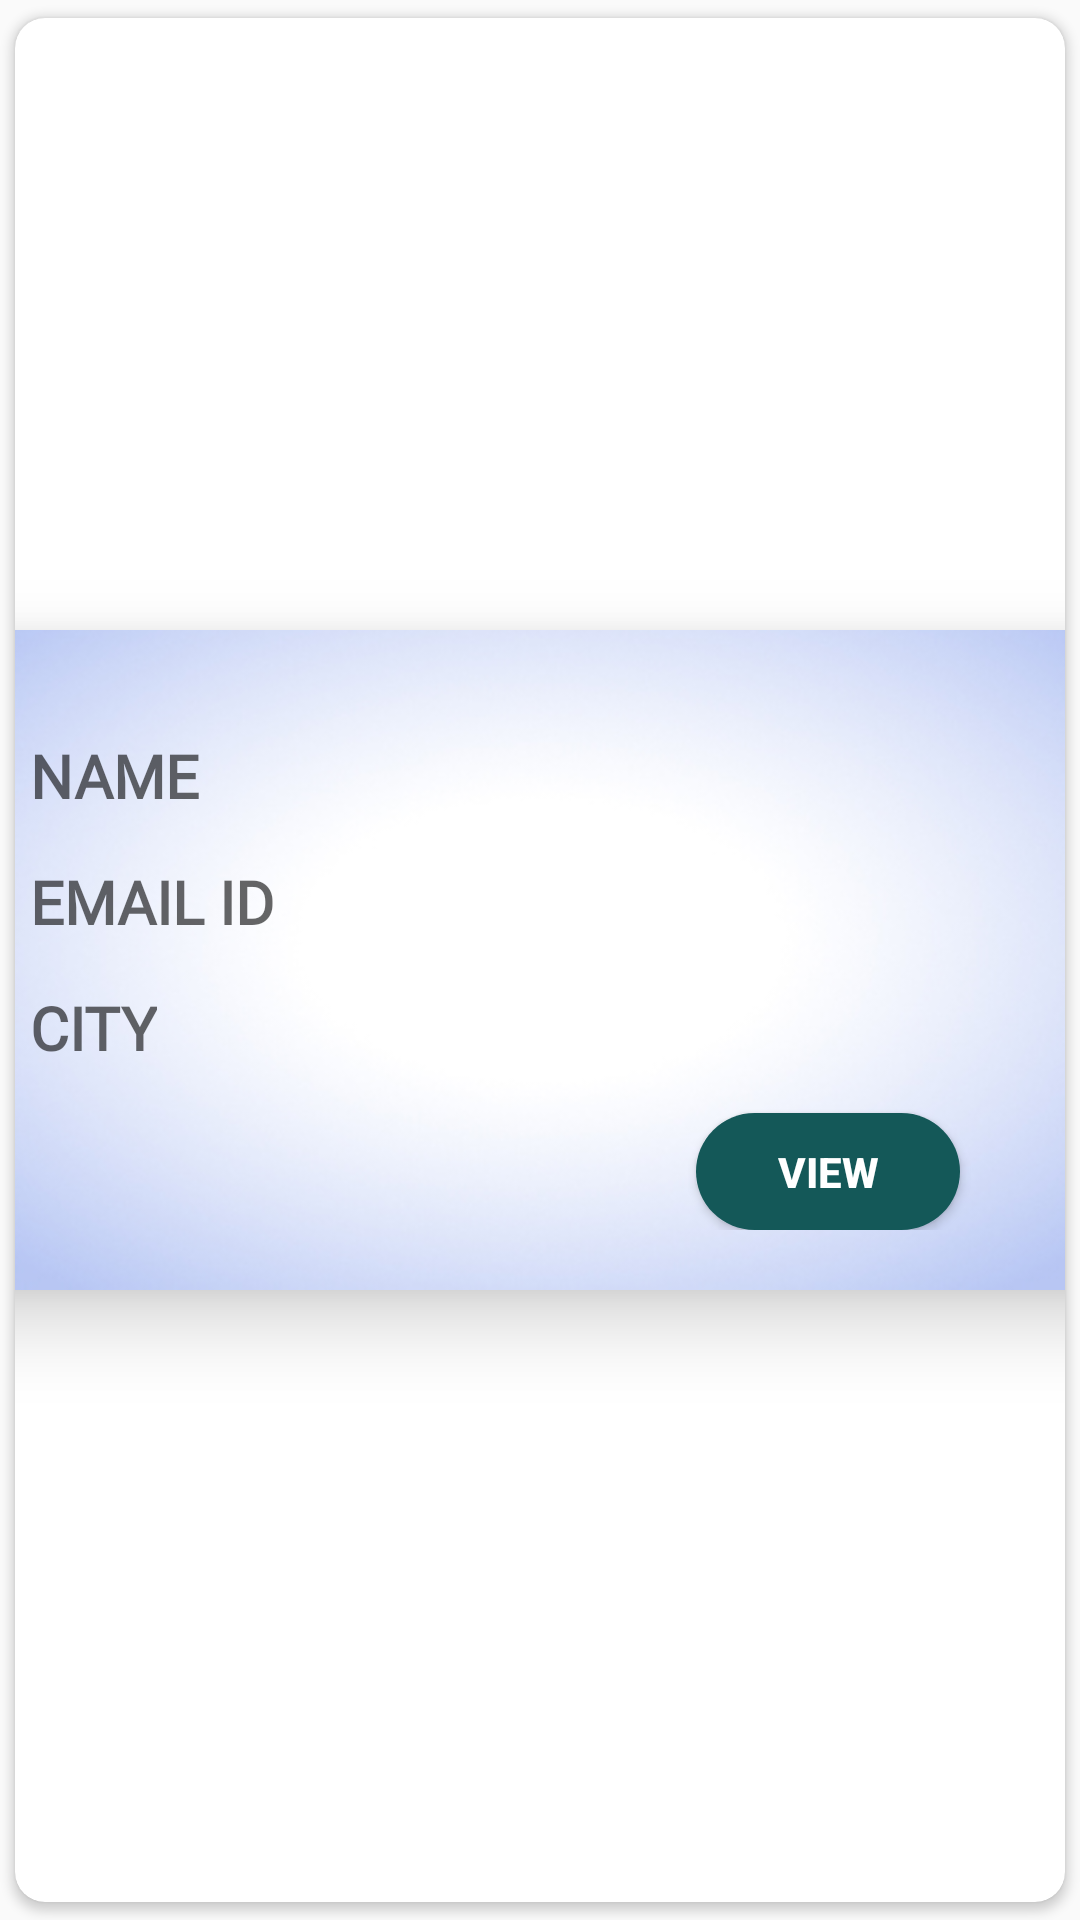

The Android layout XML behind this screen, and the referenced resources:
<!-- AndroidManifest.xml: application theme Theme.HealthCareCenter -->
<!-- res/layout/custom_medicine_donar_recycleview.xml -->
<?xml version="1.0" encoding="utf-8"?>
<androidx.cardview.widget.CardView xmlns:android="http://schemas.android.com/apk/res/android"
    xmlns:tools="http://schemas.android.com/tools"
    android:layout_width="match_parent"
    android:layout_height="wrap_content"
    xmlns:app="http://schemas.android.com/apk/res-auto"
    app:cardCornerRadius="10dp"
    android:elevation="6dp"
    app:cardUseCompatPadding="true">

    <RelativeLayout
        android:layout_gravity="center"
        android:elevation="15dp"
        android:layout_width="380dp"
        android:layout_height="220dp"
        android:background="@drawable/royal"
        android:padding="20dp">

        <ImageView
            android:layout_width="50dp"
            android:layout_height="50dp"
            android:layout_alignParentRight="true"
            android:src="@drawable/pro_medicine" />

        <TextView
            android:id="@+id/user_name"
            android:layout_width="wrap_content"
            android:layout_height="wrap_content"
            android:layout_marginTop="15dp"
            android:fontFamily="@font/simonetta"
            android:hint="NAME"
            android:textColor="@color/UI"
            android:textSize="20sp"
            android:textStyle="bold" />


        <TextView
            android:id="@+id/email"
            android:layout_width="wrap_content"
            android:layout_height="wrap_content"
            android:layout_below="@+id/user_name"
            android:layout_marginTop="15dp"
            android:fontFamily="@font/simonetta"
            android:hint="EMAIL ID"
            android:textColor="@color/UI"
            android:textSize="20sp"
            android:textStyle="bold" />

        <TextView
            android:id="@+id/user_city"
            android:layout_width="wrap_content"
            android:layout_height="wrap_content"
            android:layout_below="@+id/email"
            android:layout_marginTop="15dp"
            android:fontFamily="@font/simonetta"
            android:hint="CITY"
            android:textColor="@color/UI"
            android:textSize="20sp"
            android:textStyle="bold" />

        <Button
            android:id="@+id/view"
            android:layout_width="wrap_content"
            android:layout_height="wrap_content"
            android:layout_below="@id/user_city"
            android:layout_alignParentRight="true"
            android:layout_marginTop="15dp"
            android:layout_marginEnd="30dp"
            android:background="@drawable/login_btn"
            android:text="VIEW"
            android:textColor="@color/white"
            android:textStyle="bold" />

    </RelativeLayout>


</androidx.cardview.widget.CardView>
<!-- resources referenced by this layout -->
<resources>
  <color name="UI">#145858</color>
  <color name="white">#FFFFFFFF</color>
  <!-- drawable login_btn (drawable-v24) -->
  <?xml version="1.0" encoding="utf-8"?>
  <shape xmlns:android="http://schemas.android.com/apk/res/android">
  
          <solid android:color="@color/UI"/>
          <corners android:radius="50dp" />
  </shape>
  <!-- drawable royal: jpg bitmap (drawable-v24, 25354 bytes) -->
  <style name="Theme.HealthCareCenter" parent="Theme.AppCompat.DayNight.NoActionBar">
          
          <item name="colorPrimary">#1565C0</item>
          <item name="colorPrimaryVariant">@color/purple_700</item>
          <item name="colorOnPrimary">@color/white</item>
          
          <item name="colorSecondary">@color/teal_200</item>
          <item name="colorSecondaryVariant">@color/teal_700</item>
          <item name="colorOnSecondary">@color/black</item>
          
          <item name="android:statusBarColor" tools:targetApi="l">?attr/colorPrimaryVariant</item>
          
  
  
      </style>
  <color name="purple_700">#FF3700B3</color>
  <color name="teal_200">#FF03DAC5</color>
  <color name="teal_700">#FF018786</color>
  <color name="black">#FF000000</color>
</resources>
